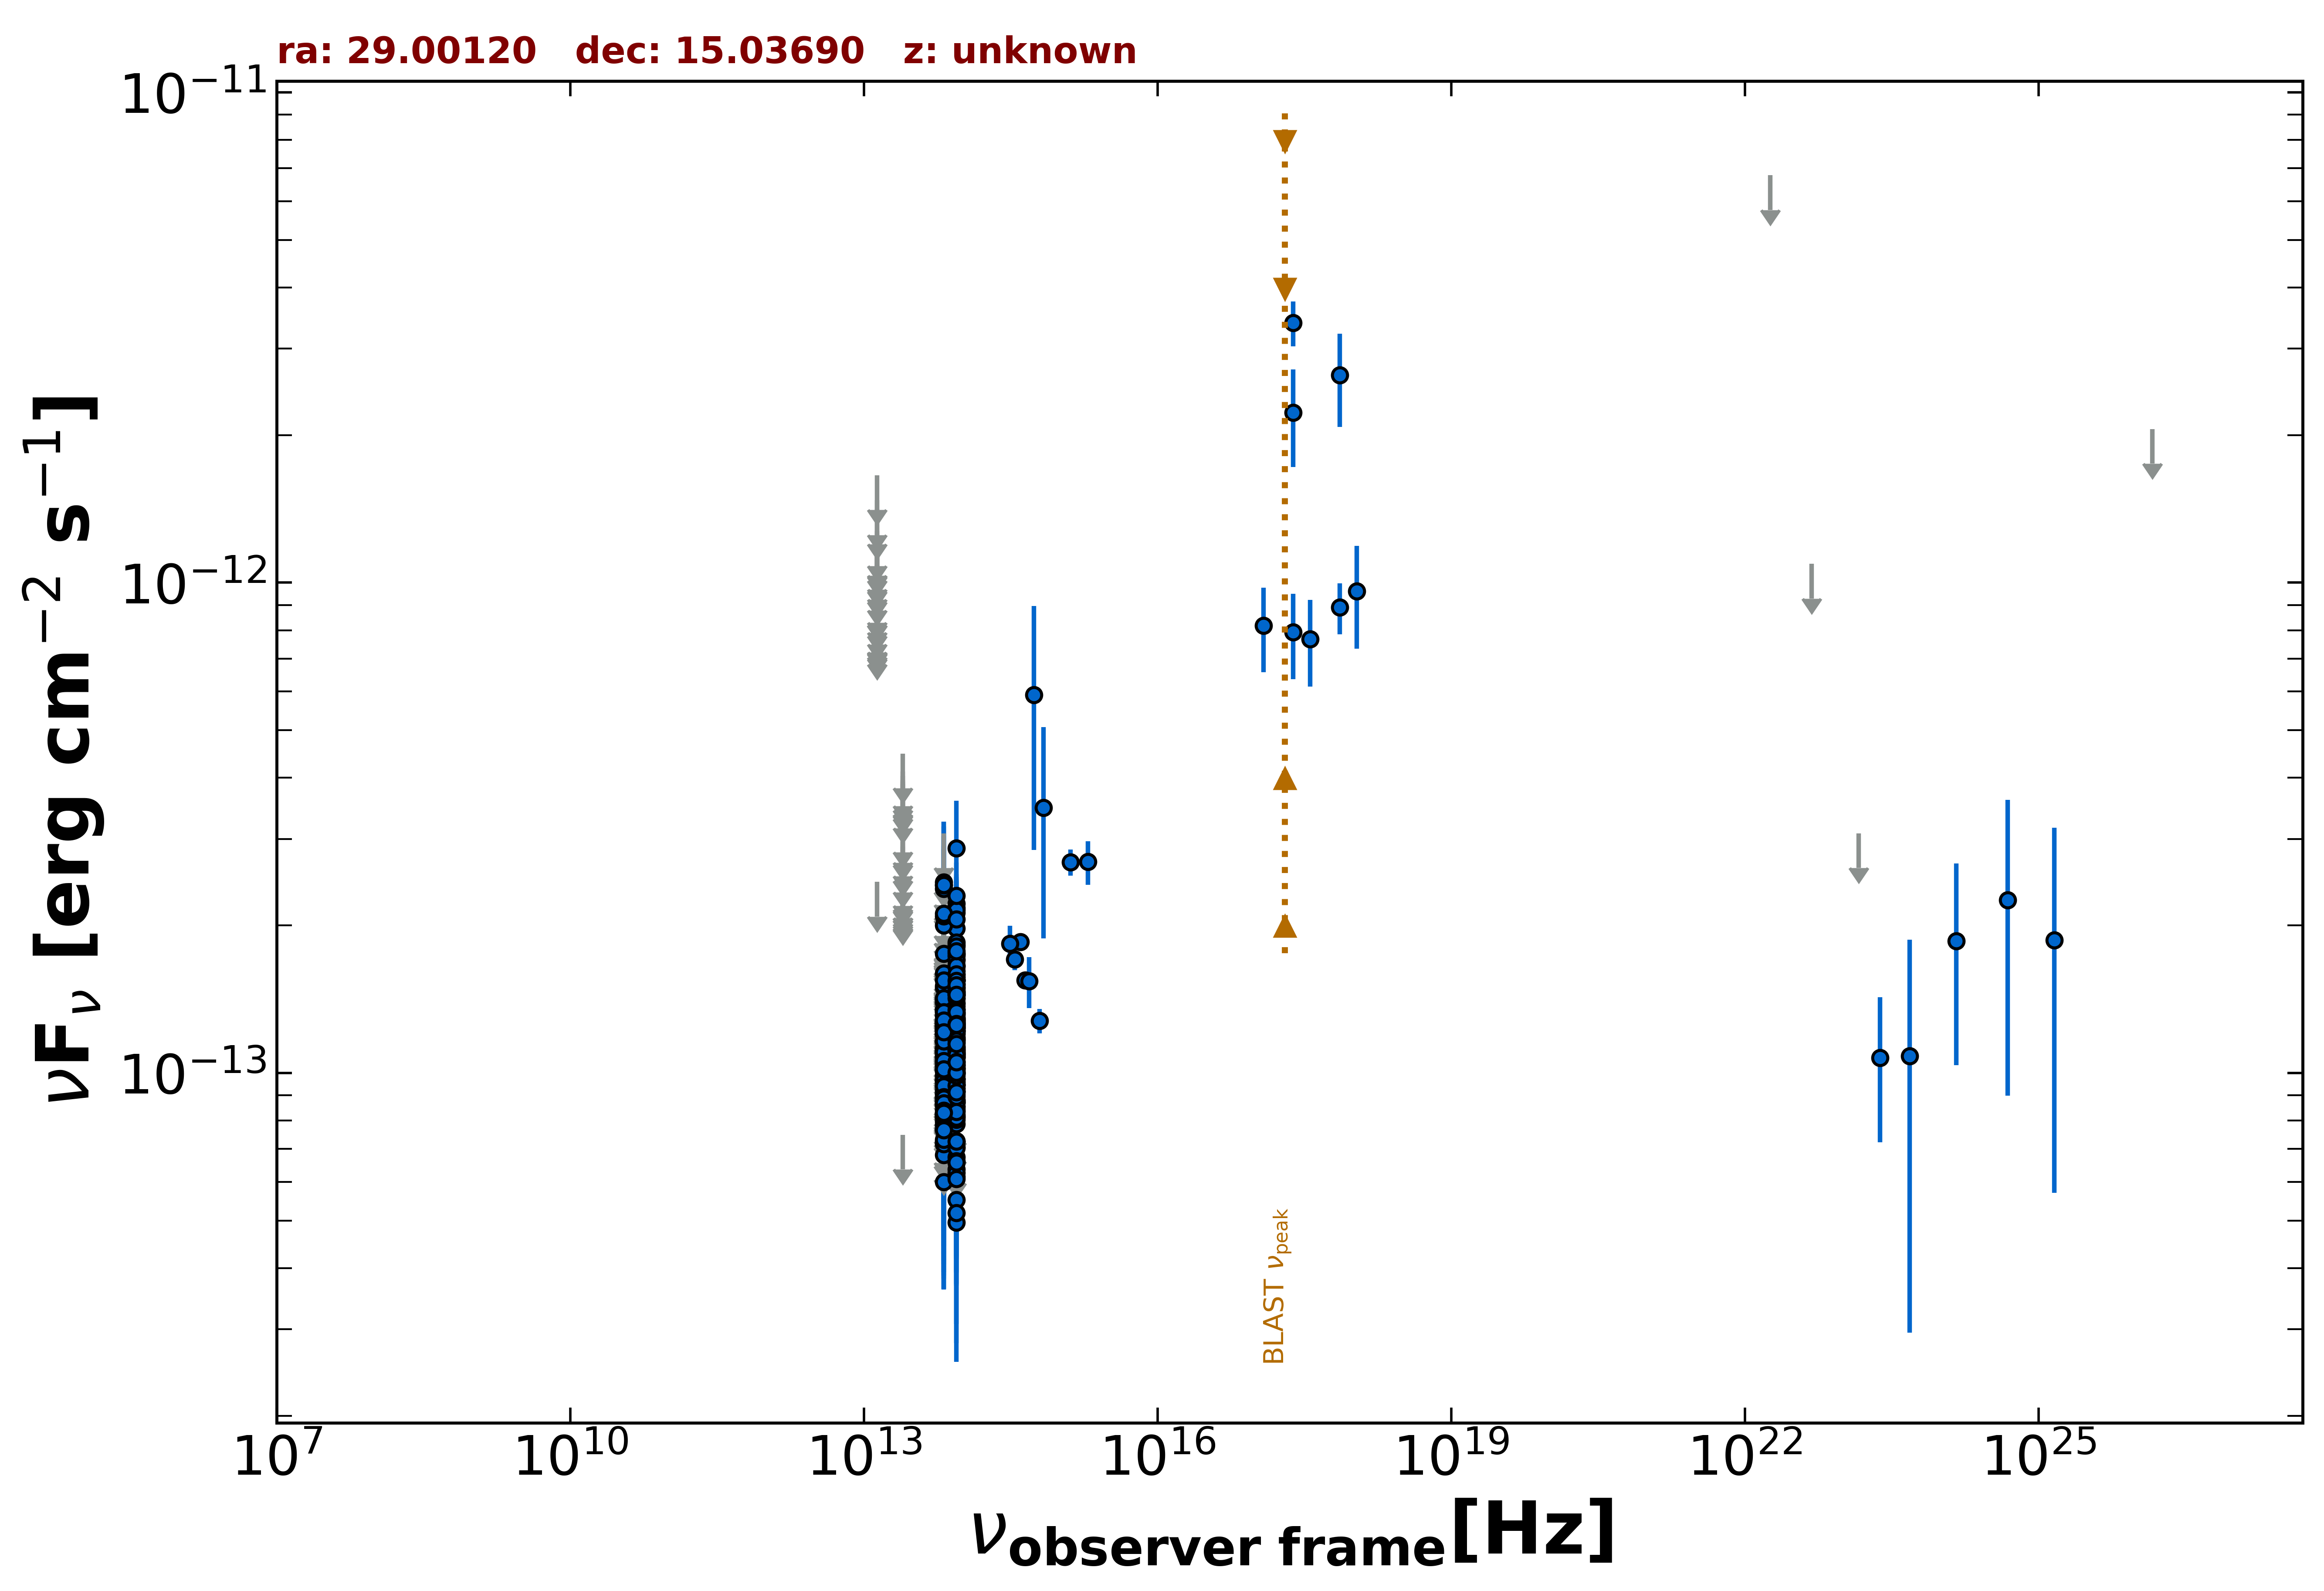

Values plotted in this chart, from the file beside it:
freq., flux, err_flux, MJD_start, MJD_end, flag, catalog, reference
2.418e+17, 2.221e-12, 5.005e-13, 55000, 55000, , XMMSL2, Saxton et al. 2008  A&A  480  611
7.253e+17, 2.649e-12, 5.725e-13, 55000, 55000, , XMMSL2, Saxton et al. 2008  A&A  480  611
2.418e+17, 3.391e-12, 3.555e-13, 55000, 55000, , RASS, Boller et al. 2016  A&A  103  1
2.418e+17, 7.924e-13, 1.572e-13, 56454, 56454, , 1OUSX, Giommi et al. in preparation
1.209e+17, 8.170e-13, 1.598e-13, 56454, 56454, , 1OUSX, Giommi et al. in preparation
3.627e+17, 7.678e-13, 1.546e-13, 56454, 56454, , 1OUSX, Giommi et al. in preparation
7.253e+17, 8.914e-13, 1.064e-13, 56454, 56454, , 1OUSX, Giommi et al. in preparation
1.088e+18, 9.614e-13, 2.276e-13, 56454, 56454, , 1OUSX, Giommi et al. in preparation
8.817e+13, 1.035e-13, 2.200e-15, 55000, 55000, , UNWISE, Schlafly et al. 2019  ApJS  240  30
6.517e+13, 6.001e-14, 3.300e-15, 55000, 55000, , UNWISE, Schlafly et al. 2019  ApJS  240  30
8.817e+13, 9.299e-14, 4.800e-15, 55000, 55000, , WISE, Wright et al. 2010  AJ  140  1868
6.517e+13, 6.808e-14, 6.470e-15, 55000, 55000, , WISE, Wright et al. 2010  AJ  140  1868
2.498e+13, 7.481e-14, 0.000e+00, 55000, 55000, UL, WISE, Wright et al. 2010  AJ  140  1868
1.363e+13, 2.454e-13, 0.000e+00, 55000, 55000, UL, WISE, Wright et al. 2010  AJ  140  1868
8.817e+13, 9.738e-14, 2.440e-14, 57040, 57040, , NEOWISE, Mainzer et al. 2014  ApJ  792  30
6.517e+13, 7.249e-14, 3.633e-14, 57040, 57040, , NEOWISE, Mainzer et al. 2014  ApJ  792  30
8.817e+13, 1.972e-13, 2.385e-14, 57040, 57040, , NEOWISE, Mainzer et al. 2014  ApJ  792  30
6.517e+13, 8.975e-14, 0.000e+00, 57040, 57040, UL, NEOWISE, Mainzer et al. 2014  ApJ  792  30
8.817e+13, 1.092e-13, 2.352e-14, 57040, 57040, , NEOWISE, Mainzer et al. 2014  ApJ  792  30
6.517e+13, 9.142e-14, 0.000e+00, 57040, 57040, UL, NEOWISE, Mainzer et al. 2014  ApJ  792  30
8.817e+13, 1.244e-13, 2.245e-14, 57040, 57040, , NEOWISE, Mainzer et al. 2014  ApJ  792  30
6.517e+13, 1.113e-13, 0.000e+00, 57040, 57040, UL, NEOWISE, Mainzer et al. 2014  ApJ  792  30
8.817e+13, 1.752e-13, 2.575e-14, 57040, 57040, , NEOWISE, Mainzer et al. 2014  ApJ  792  30
6.517e+13, 1.123e-13, 3.553e-14, 57040, 57040, , NEOWISE, Mainzer et al. 2014  ApJ  792  30
8.817e+13, 1.321e-13, 2.250e-14, 57040, 57040, , NEOWISE, Mainzer et al. 2014  ApJ  792  30
6.517e+13, 1.315e-13, 0.000e+00, 57040, 57040, UL, NEOWISE, Mainzer et al. 2014  ApJ  792  30
8.817e+13, 8.687e-14, 2.248e-14, 57040, 57040, , NEOWISE, Mainzer et al. 2014  ApJ  792  30
6.517e+13, 1.232e-13, 0.000e+00, 57040, 57040, UL, NEOWISE, Mainzer et al. 2014  ApJ  792  30
8.817e+13, 1.254e-13, 2.205e-14, 57040, 57040, , NEOWISE, Mainzer et al. 2014  ApJ  792  30
6.517e+13, 1.509e-13, 0.000e+00, 57040, 57040, UL, NEOWISE, Mainzer et al. 2014  ApJ  792  30
8.817e+13, 1.697e-13, 2.305e-14, 57763, 57763, , NEOWISE, Mainzer et al. 2014  ApJ  792  30
6.517e+13, 1.339e-13, 3.720e-14, 57763, 57763, , NEOWISE, Mainzer et al. 2014  ApJ  792  30
8.817e+13, 9.180e-14, 2.360e-14, 57763, 57763, , NEOWISE, Mainzer et al. 2014  ApJ  792  30
6.517e+13, 1.328e-13, 4.495e-14, 57763, 57763, , NEOWISE, Mainzer et al. 2014  ApJ  792  30
8.817e+13, 1.235e-13, 2.475e-14, 57763, 57763, , NEOWISE, Mainzer et al. 2014  ApJ  792  30
6.517e+13, 1.168e-13, 0.000e+00, 57763, 57763, UL, NEOWISE, Mainzer et al. 2014  ApJ  792  30
8.817e+13, 1.613e-13, 2.325e-14, 57763, 57763, , NEOWISE, Mainzer et al. 2014  ApJ  792  30
6.517e+13, 1.688e-13, 0.000e+00, 57763, 57763, UL, NEOWISE, Mainzer et al. 2014  ApJ  792  30
8.817e+13, 2.216e-13, 3.260e-14, 57763, 57763, , NEOWISE, Mainzer et al. 2014  ApJ  792  30
6.517e+13, 1.199e-13, 0.000e+00, 57763, 57763, UL, NEOWISE, Mainzer et al. 2014  ApJ  792  30
8.817e+13, 1.278e-13, 2.640e-14, 57763, 57763, , NEOWISE, Mainzer et al. 2014  ApJ  792  30
6.517e+13, 1.710e-13, 0.000e+00, 57763, 57763, UL, NEOWISE, Mainzer et al. 2014  ApJ  792  30
8.817e+13, 1.267e-13, 2.895e-14, 57763, 57763, , NEOWISE, Mainzer et al. 2014  ApJ  792  30
6.517e+13, 1.080e-13, 4.766e-14, 57763, 57763, , NEOWISE, Mainzer et al. 2014  ApJ  792  30
8.817e+13, 2.124e-13, 3.360e-14, 57763, 57763, , NEOWISE, Mainzer et al. 2014  ApJ  792  30
6.517e+13, 2.378e-13, 8.055e-14, 57763, 57763, , NEOWISE, Mainzer et al. 2014  ApJ  792  30
8.817e+13, 1.827e-13, 2.705e-14, 57762, 57762, , NEOWISE, Mainzer et al. 2014  ApJ  792  30
6.517e+13, 1.244e-13, 6.237e-14, 57762, 57762, , NEOWISE, Mainzer et al. 2014  ApJ  792  30
8.817e+13, 1.236e-13, 2.380e-14, 57763, 57763, , NEOWISE, Mainzer et al. 2014  ApJ  792  30
6.517e+13, 1.121e-13, 4.378e-14, 57763, 57763, , NEOWISE, Mainzer et al. 2014  ApJ  792  30
8.817e+13, 2.871e-13, 7.185e-14, 57763, 57763, , NEOWISE, Mainzer et al. 2014  ApJ  792  30
6.517e+13, 1.145e-13, 0.000e+00, 57763, 57763, UL, NEOWISE, Mainzer et al. 2014  ApJ  792  30
8.817e+13, 1.263e-13, 2.600e-14, 59215, 59215, , NEOWISE, Mainzer et al. 2014  ApJ  792  30
6.517e+13, 1.260e-13, 3.632e-14, 59215, 59215, , NEOWISE, Mainzer et al. 2014  ApJ  792  30
8.817e+13, 1.287e-13, 2.395e-14, 59216, 59216, , NEOWISE, Mainzer et al. 2014  ApJ  792  30
6.517e+13, 1.268e-13, 5.841e-14, 59216, 59216, , NEOWISE, Mainzer et al. 2014  ApJ  792  30
8.817e+13, 1.220e-13, 2.454e-14, 59215, 59215, , NEOWISE, Mainzer et al. 2014  ApJ  792  30
6.517e+13, 9.887e-14, 3.931e-14, 59215, 59215, , NEOWISE, Mainzer et al. 2014  ApJ  792  30
8.817e+13, 8.711e-14, 2.538e-14, 57960, 57960, , NEOWISE, Mainzer et al. 2014  ApJ  792  30
6.517e+13, 1.033e-13, 4.478e-14, 57960, 57960, , NEOWISE, Mainzer et al. 2014  ApJ  792  30
... 445 more rows
